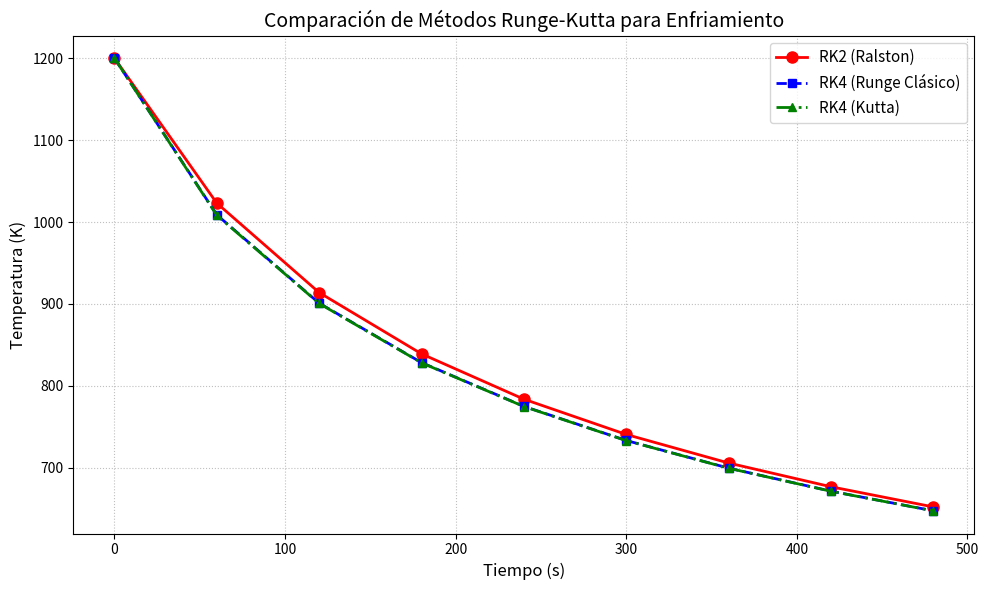
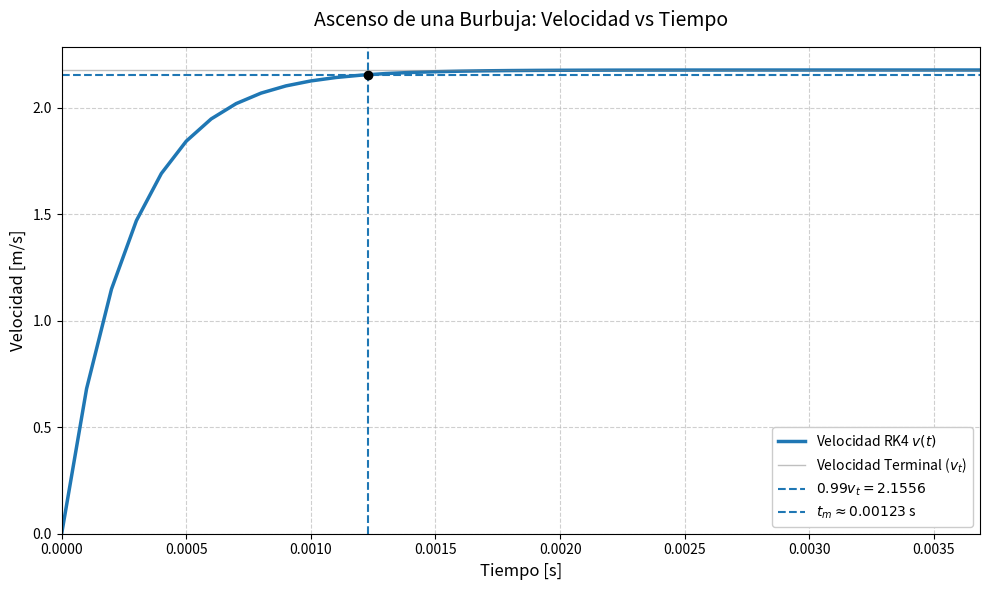

Write the Python code that produced these figures, in order.
#!/usr/bin/env python
# coding: utf-8

# In[8]:


import matplotlib.pyplot as plt

# ==========================================
# FUNCIÓN DE LA ECUACIÓN DIFERENCIAL
# ==========================================
def f(t, theta):
    """
    Ecuación diferencial: d(theta)/dt = -A(theta^4 - B)
    """
    A = 2.2067e-12
    B = 8.1e9
    return -A * (theta**4 - B)

# ==========================================
# 1. MÉTODO DE RALSTON (RK2)
# ==========================================
def rk2_ralston(t0, theta0, h, t_final):
    t, theta = t0, theta0
    t_list, theta_list = [t], [theta]

    while round(t, 5) < round(t_final, 5):
        k1 = f(t, theta)
        k2 = f(t + 0.75*h, theta + 0.75*k1*h)

        theta = theta + ((1/3)*k1 + (2/3)*k2) * h
        t = t + h

        t_list.append(t)
        theta_list.append(theta)

    return t_list, theta_list

# ==========================================
# 2. MÉTODO DE RUNGE (RK4 CLÁSICO)
# ==========================================
def rk4_runge(t0, theta0, h, t_final):
    t, theta = t0, theta0
    t_list, theta_list = [t], [theta]

    while round(t, 5) < round(t_final, 5):
        k1 = f(t, theta)
        k2 = f(t + 0.5*h, theta + 0.5*k1*h)
        k3 = f(t + 0.5*h, theta + 0.5*k2*h)
        k4 = f(t + h, theta + k3*h)

        theta = theta + (1/6) * (k1 + 2*k2 + 2*k3 + k4) * h
        t = t + h

        t_list.append(t)
        theta_list.append(theta)

    return t_list, theta_list

# ==========================================
# 3. MÉTODO DE KUTTA (RK4 VARIANTE)
# ==========================================
def rk4_kutta(t0, theta0, h, t_final):
    t, theta = t0, theta0
    t_list, theta_list = [t], [theta]

    while round(t, 5) < round(t_final, 5):
        k1 = f(t, theta)
        k2 = f(t + (1/3)*h, theta + (1/3)*k1*h)
        k3 = f(t + (2/3)*h, theta - (1/3)*k1*h + h*k2)
        k4 = f(t + h, theta + k1*h - k2*h + k3*h)

        theta = theta + (1/8) * (k1 + 3*k2 + 3*k3 + k4) * h
        t = t + h

        t_list.append(t)
        theta_list.append(theta)

    return t_list, theta_list

# ==========================================
# PARÁMETROS PRINCIPALES
# ==========================================
t_inicial = 0.0
theta_inicial = 1200
h_paso = 60        # <--- Tamaño de paso según las imágenes
t_objetivo = 480

# ==========================================
# EJECUCIÓN Y RESULTADOS
# ==========================================
# Ejecutar los tres métodos
t_ralston, th_ralston = rk2_ralston(t_inicial, theta_inicial, h_paso, t_objetivo)
t_runge, th_runge     = rk4_runge(t_inicial, theta_inicial, h_paso, t_objetivo)
t_kutta, th_kutta     = rk4_kutta(t_inicial, theta_inicial, h_paso, t_objetivo)

# Imprimir resultados finales en consola
print("-" * 50)
print(f"Resultados Finales en t = {t_objetivo} s (con h={h_paso}s):")
print("-" * 50)
print(f"1. RK2 Ralston : {th_ralston[-1]:.6f} K")
print(f"2. RK4 Runge   : {th_runge[-1]:.6f} K")
print(f"3. RK4 Kutta   : {th_kutta[-1]:.6f} K")
print("-" * 50)

# ==========================================
# GRAFICAR LOS TRES MÉTODOS
# ==========================================
plt.figure(figsize=(10, 6))

# Graficar cada línea con diferentes estilos para distinguirlas
plt.plot(t_ralston, th_ralston, marker='o', color='red', linestyle='-', 
         linewidth=2, markersize=8, label='RK2 (Ralston)')

plt.plot(t_runge, th_runge, marker='s', color='blue', linestyle='--', 
         linewidth=2, markersize=6, label='RK4 (Runge Clásico)')

plt.plot(t_kutta, th_kutta, marker='^', color='green', linestyle='-.', 
         linewidth=2, markersize=6, label='RK4 (Kutta)')

# Configuraciones visuales de la gráfica
plt.title("Comparación de Métodos Runge-Kutta para Enfriamiento", fontsize=14)
plt.xlabel("Tiempo (s)", fontsize=12)
plt.ylabel("Temperatura (K)", fontsize=12)
plt.grid(True, linestyle=':', alpha=0.8)
plt.legend(fontsize=11)

# Ajustar los límites para ver mejor los puntos
plt.tight_layout()
plt.show()


# In[ ]:





# In[9]:


import numpy as np

# ==========================================
# 1. Parámetros del problema (Corregidos)
# ==========================================
r = 1e-3         # Radio de la burbuja [m]
mu = 1e-3        # Viscosidad dinámica del agua [Pa s]
rho_liq = 1000.  # Densidad del agua [kg/m^3]
rho_air = 1.2    # Densidad del aire [kg/m^3]
g = 9.81         # Gravedad [m/s^2]

t_start = 0.0    # Tiempo inicial [s]
t_end = 0.5      # Tiempo final [s]
h = 1e-4         # Tamaño de paso [s]

# ==========================================
# 2. Definición de la ODE y Velocidad Terminal
# ==========================================
# Ecuación diferencial: dv/dt = A - B*v
A = g * (rho_liq - rho_air) / rho_air
B = (9 * mu) / (2 * rho_air * r**2)

def dv_dt(v):
    """Retorna la aceleración (dv/dt) para una velocidad dada."""
    return A - B * v

# La velocidad terminal teórica se alcanza cuando dv/dt = 0  =>  A - B*vt = 0
v_terminal = A / B
v_target = 0.99 * v_terminal

print("-" * 50)
print(f"Velocidad terminal (v_t) : {v_terminal:.5f} m/s")
print(f"Objetivo (99% de v_t)    : {v_target:.5f} m/s")
print("-" * 50)

# ==========================================
# 3. Solución de la ODE con RK4
# ==========================================
def rk4_step(v_curr, step_size):
    """Calcula un paso individual del método RK4."""
    k1 = step_size * dv_dt(v_curr)
    k2 = step_size * dv_dt(v_curr + k1/2)
    k3 = step_size * dv_dt(v_curr + k2/2)
    k4 = step_size * dv_dt(v_curr + k3)
    return v_curr + (k1 + 2*k2 + 2*k3 + k4) / 6

def get_v_at_t(t_target):
    """
    Integra la ODE desde t=0 hasta t_target usando RK4 para poder 
    evaluar cualquier instante de tiempo continuo en la bisección.
    """
    t = 0.0
    v = 0.0

    # Dar pasos completos de tamaño h
    while t + h <= t_target:
        v = rk4_step(v, h)
        t += h

    # Dar un paso fraccionario si t_target no es múltiplo exacto de h
    if t < t_target:
        step_fraccion = t_target - t
        v = rk4_step(v, step_fraccion)

    return v

# Ejecutamos RK4 a lo largo del span de tiempo para encontrar dónde ocurre el cruce
t_values = np.arange(t_start, t_end + h, h)
v_values = np.zeros(len(t_values))

t_left, t_right = None, None

for i in range(1, len(t_values)):
    v_values[i] = rk4_step(v_values[i-1], h)

    # Detectamos el intervalo [t_left, t_right] donde cruza el 99% de v_t
    if v_values[i-1] < v_target and v_values[i] >= v_target and t_left is None:
        t_left = t_values[i-1]
        t_right = t_values[i]

if t_left is None:
    print("La burbuja no alcanzó el 99% de la velocidad terminal en el tiempo simulado.")
else:
    print(f"El cruce ocurre en el intervalo de RK4: [{t_left:.5f} s, {t_right:.5f} s]")

# ==========================================
# 4. Método de Bisección
# ==========================================
# Buscamos la raíz de la función f(t) = v(t) - v_target
def f_root(t):
    return get_v_at_t(t) - v_target

# Inicializamos los límites de la bisección
t_a = t_left
t_b = t_right
tol = 1e-10  # Tolerancia muy estricta para el tiempo exacto
iteraciones = 0

while (t_b - t_a) / 2.0 > tol:
    iteraciones += 1
    t_m = (t_a + t_b) / 2.0

    eval_m = f_root(t_m)

    if eval_m == 0:
        break # Raíz exacta encontrada
    elif f_root(t_a) * eval_m < 0:
        t_b = t_m # La raíz está en la mitad izquierda
    else:
        t_a = t_m # La raíz está en la mitad derecha

t_exacto = (t_a + t_b) / 2.0

print("-" * 50)
print(f"Instante exacto hallado por bisección (tm) : {t_exacto:.6f} s")
print(f"Iteraciones de bisección requeridas        : {iteraciones}")
print("-" * 50)


# In[12]:


import numpy as np
import matplotlib.pyplot as plt
import pandas as pd

# ==========================================
# 1. Parámetros del problema (Corregidos)
# ==========================================
r = 1e-3         # Radio de la burbuja [m]
mu = 1e-3        # Viscosidad dinámica del agua [Pa s]
rho_liq = 1000.  # Densidad del agua [kg/m^3]
rho_air = 1.2    # Densidad del aire [kg/m^3]
g = 9.81         # Gravedad [m/s^2]

t_start = 0.0    # Tiempo inicial [s]
t_end = 0.5      # Tiempo final [s]
h = 1e-4         # Tamaño de paso [s]

# ==========================================
# 2. Definición de la ODE y Velocidad Terminal
# ==========================================
# Ecuación diferencial: dv/dt = A - B*v
A = g * (rho_liq - rho_air) / rho_air
B = (9 * mu) / (2 * rho_air * r**2)

def dv_dt(v):
    """Retorna la aceleración (dv/dt) para una velocidad dada."""
    return A - B * v

# La velocidad terminal teórica se alcanza cuando dv/dt = 0  =>  A - B*vt = 0
v_terminal = A / B
v_target = 0.99 * v_terminal

print("-" * 50)
print(f"Velocidad terminal (v_t) : {v_terminal:.5f} m/s")
print(f"Objetivo (99% de v_t)    : {v_target:.5f} m/s")
print("-" * 50)

# ==========================================
# 3. Solución de la ODE con RK4
# ==========================================
def rk4_step(v_curr, step_size):
    """Calcula un paso individual del método RK4."""
    k1 = step_size * dv_dt(v_curr)
    k2 = step_size * dv_dt(v_curr + k1/2)
    k3 = step_size * dv_dt(v_curr + k2/2)
    k4 = step_size * dv_dt(v_curr + k3)
    return v_curr + (k1 + 2*k2 + 2*k3 + k4) / 6

def get_v_at_t(t_target):
    """
    Integra la ODE desde t=0 hasta t_target usando RK4 para poder 
    evaluar cualquier instante de tiempo continuo en la bisección.
    """
    t = 0.0
    v = 0.0

    # Dar pasos completos de tamaño h
    while t + h <= t_target:
        v = rk4_step(v, h)
        t += h

    # Dar un paso fraccionario si t_target no es múltiplo exacto de h
    if t < t_target:
        step_fraccion = t_target - t
        v = rk4_step(v, step_fraccion)

    return v

# Ejecutamos RK4 a lo largo del span de tiempo para encontrar dónde ocurre el cruce
t_values = np.arange(t_start, t_end + h, h)
v_values = np.zeros(len(t_values))

t_left, t_right = None, None

for i in range(1, len(t_values)):
    v_values[i] = rk4_step(v_values[i-1], h)

    # Detectamos el intervalo [t_left, t_right] donde cruza el 99% de v_t
    if v_values[i-1] < v_target and v_values[i] >= v_target and t_left is None:
        t_left = t_values[i-1]
        t_right = t_values[i]

if t_left is None:
    print("La burbuja no alcanzó el 99% de la velocidad terminal en el tiempo simulado.")
    t_exacto = None
else:
    print(f"El cruce ocurre en el intervalo de RK4: [{t_left:.5f} s, {t_right:.5f} s]")

    # ==========================================
    # 4. Método de Bisección
    # ==========================================
    # Buscamos la raíz de la función f(t) = v(t) - v_target
    def f_root(t):
        return get_v_at_t(t) - v_target

    # Inicializamos los límites de la bisección
    t_a = t_left
    t_b = t_right
    tol = 1e-10  # Tolerancia muy estricta para el tiempo exacto
    iteraciones = 0

    # Lista para guardar los datos de la tabla
    datos_iteraciones = []

    while (t_b - t_a) / 2.0 > tol:
        t_m = (t_a + t_b) / 2.0

        eval_m = f_root(t_m)

        # Guardar registro de la iteración
        datos_iteraciones.append({
            'Iteración': iteraciones,
            't_a': t_a,
            't_b': t_b,
            't_m': t_m,
            'f(t_m)': eval_m
        })

        if eval_m == 0:
            break # Raíz exacta encontrada
        elif f_root(t_a) * eval_m < 0:
            t_b = t_m # La raíz está en la mitad izquierda
        else:
            t_a = t_m # La raíz está en la mitad derecha

        iteraciones += 1

    t_exacto = (t_a + t_b) / 2.0

    # Formatear e imprimir tabla estilo DataFrame (Pandas)
    df_tabla = pd.DataFrame(datos_iteraciones)
    df_tabla['t_a'] = df_tabla['t_a'].apply(lambda x: f'{x:.8f}')
    df_tabla['t_b'] = df_tabla['t_b'].apply(lambda x: f'{x:.8f}')
    df_tabla['t_m'] = df_tabla['t_m'].apply(lambda x: f'{x:.8f}')
    df_tabla['f(t_m)'] = df_tabla['f(t_m)'].apply(lambda x: f'{x:.8e}')

    print("\n" + "="*68)
    print("        TABLA DE ITERACIONES - MÉTODO DE BISECCIÓN")
    print("="*68)
    print(df_tabla.to_string(index=False))

    print("-" * 50)
    print(f"Instante exacto hallado por bisección (tm) : {t_exacto:.6f} s")
    print(f"Iteraciones de bisección requeridas        : {iteraciones}")
    print("-" * 50)

# ==========================================
# 5. Gráfica de los resultados
# ==========================================
plt.figure(figsize=(10, 6))
plt.plot(t_values, v_values, label='Velocidad RK4 $v(t)$', color='#1f77b4', linewidth=2.5)
plt.axhline(v_terminal, color='gray', linestyle='-', linewidth=1.0, alpha=0.5, label='Velocidad Terminal ($v_t$)')

if t_exacto is not None:
    # Líneas cruzadas ("crosshair") al estilo de tus compañeros
    plt.axhline(v_target, color='#1f77b4', linestyle='--', linewidth=1.5, label=f'$0.99 v_t = {v_target:.4f}$')
    plt.axvline(t_exacto, color='#1f77b4', linestyle='--', linewidth=1.5, label=f'$t_m \\approx {t_exacto:.5f}$ s')

    plt.plot(t_exacto, v_target, 'ko', markersize=6, zorder=5)
    # Limitamos el eje X para hacer zoom en la parte donde la velocidad cambia,
    # ya que de lo contrario se vería como un salto vertical inmediato en el lapso de 0.5s
    plt.xlim(0, t_exacto * 3)
    plt.ylim(0, v_terminal * 1.05)
else:
    plt.xlim(t_start, t_end)

plt.title('Ascenso de una Burbuja: Velocidad vs Tiempo', fontsize=14, pad=15)
plt.xlabel('Tiempo [s]', fontsize=12)
plt.ylabel('Velocidad [m/s]', fontsize=12)
plt.grid(True, linestyle='--', alpha=0.6)
plt.legend(loc='lower right', framealpha=1.0)
plt.tight_layout()
plt.show()


# In[ ]:
